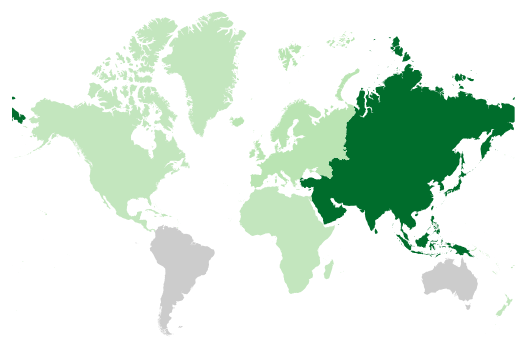
D3 v6 page, settled after 480 driven frames (8 s of simulated time); the page loaded 2 data file(s).


			var w = 800;//width of 500px
			var h = 600;//height of 100px
			var padding = 20;
			
			var projection = d3.geoMercator()// make 3D shape in 2D surface
								.center([445,-36.5])
								.translate([w/2,h/2])
								.scale([80]);// 1:2450
			var path = d3.geoPath()
						.projection(projection);
			var color = d3.scaleQuantize().range(["rgb(237,248,233)", "rgb(186,228,179)",
						"rgb(116,196,118)", "rgb(49,163,84)", "rgb(0,109,44)"]);
			
			var svg = d3.selection("#chart")
						.append("svg")
						.attr("width", w)
						.attr("height", h)
						.attr("fill","grey");
			d3.csv("trials.csv").then(function(data){
        		color.domain([
           			d3.min(data, function(d){return d.arrives}),//take values from the unemployed
            		d3.max(data, function(d){return d.arrives})
        	]);
			d3.json("continents.json").then(function(json){//take 2 argument, string point and callback function

				for(var i=0; i < data.length; i++) {
					var dataState = data[i].CONTINENT;//grap the state name

					var dataValue = parseFloat(data[i].arrives);// find

					for (var j = 0; j < json.features.length; j++){// find the correctsponding state from geoJson

						var jsonState = json.features[j].properties.CONTINENT;

							if (dataState == jsonState) {
								//copy data value into the Json
								json.features[i].properties.value = dataValue;
								//stop looking through JSOn
								break;
							}
					}
				}
				svg.selectAll("path")
					.data(json.features)//standard text-based format for representing structured data based on JavaScript object syntax.
					.enter()
					.append("path")
					.attr("d",path)//refer to path generator
					.style("fill", function(d){
                		var value = d.properties.value;//data from json properties
                    	if (value > 200){
                        	return "rgb(0,109,44)";
                    	} else if (value > 150){
							return "rgb(49,163,84)";
                    	} else if (value > 100){
							return "rgb(116,196,118)";
                    	} else if (value > 50){
							return "rgb(186,228,179)";
                    	} else if (value > 0){
							return "rgb(195,230,190)";
                    	} else {
							return "#ccc";//gray
						}
            		})
					.append("title")
					.text(function(d){
						var value = d.properties.value;
						return value;
					});
			});
			});
			d3.select("#data1")//add data
			.on("click", function(){		

					var svg = d3.selection("#chart")
						.append("svg")
						.attr("width", w)
						.attr("height", h)
						.attr("fill","grey");
					d3.csv("trials.csv").then(function(data){
        			color.domain([
           				d3.min(data, function(d){return d.arrives}),//take values from the unemployed
            			d3.max(data, function(d){return d.arrives})
        			]);
					d3.json("continents.json").then(function(json){//take 2 argument, string point and callback function

					for(var i=0; i < data.length; i++) {
						var dataState = data[i].CONTINENT;//grap the state name

						var dataValue = parseFloat(data[i].arrives);// find

						for (var j = 0; j < json.features.length; j++){// find the correctsponding state from geoJson

							var jsonState = json.features[j].properties.CONTINENT;

								if (dataState == jsonState) {
									//copy data value into the Json
									json.features[i].properties.value = dataValue;
									//stop looking through JSOn
									break;
								}
						}
					}
					svg.selectAll("path")
						.data(json.features)//standard text-based format for representing structured data based on JavaScript object syntax.
						.enter()
						.append("path")
						.attr("d",path)//refer to path generator
						.style("fill", function(d){
                			var value = d.properties.value;//data from json properties
                    		if (value > 200){
                        		return "rgb(0,109,44)";
                    		} else if (value > 150){
								return "rgb(49,163,84)";
                    		} else if (value > 100){
							return "rgb(116,196,118)";
                    		} else if (value > 50){
							return "rgb(186,228,179)";
                    		} else if (value > 0){
							return "rgb(195,230,190)";
                    		} else {
								return "#ccc";//gray
							}
            			})
						.append("title")
						.text(function(d){
							var value = d.properties.value;
							return value;
						});
					});
				});
			});
			d3.select("#data2")//add data
			.on("click", function(){		
					var svg = d3.selection("#chart")
						.append("svg")
						.attr("width", w)
						.attr("height", h)
						.attr("fill","grey");		
					d3.csv("trials.csv").then(function(data){
        			color.domain([
           				d3.min(data, function(d){return d.arrives2}),//take values from the unemployed
            			d3.max(data, function(d){return d.arrives2})
        			]);
					d3.json("continents.json").then(function(json){//take 2 argument, string point and callback function

					for(var i=0; i < data.length; i++) {
						var dataState = data[i].CONTINENT;//grap the state name

						var dataValue = parseFloat(data[i].arrives2);// find

						for (var j = 0; j < json.features.length; j++){// find the correctsponding state from geoJson

							var jsonState = json.features[j].properties.CONTINENT;

								if (dataState == jsonState) {
									//copy data value into the Json
									json.features[i].properties.value = dataValue;
									//stop looking through JSOn
									break;
								}
						}
					}
					svg.selectAll("path")
						.data(json.features)//standard text-based format for representing structured data based on JavaScript object syntax.
						.enter()
						.append("path")
						.attr("d",path)//refer to path generator
						.style("fill", function(d){
                			var value = d.properties.value;//data from json properties
                    		if (value > 200){
                        		return "rgb(0,109,44)";
                    		} else if (value > 150){
								return "rgb(49,163,84)";
                    		} else if (value > 100){
							return "rgb(116,196,118)";
                    		} else if (value > 50){
							return "rgb(186,228,179)";
                    		} else if (value > 0){
							return "rgb(195,230,190)";
                    		} else {
								return "#ccc";//gray
							}
            			})
						.append("title")
						.text(function(d){
							var value = d.properties.value;
							return value;
						})
					});
				});
			});
			d3.select("#data3")//add data
			.on("click", function(){		
					var svg = d3.selection("#chart")
						.append("svg")
						.attr("width", w)
						.attr("height", h)
						.attr("fill","grey");		
					d3.csv("trials.csv").then(function(data){
        			color.domain([
           				d3.min(data, function(d){return d.arrives3}),//take values from the unemployed
            			d3.max(data, function(d){return d.arrives3})
        			]);
					d3.json("continents.json").then(function(json){//take 2 argument, string point and callback function

					for(var i=0; i < data.length; i++) {
						var dataState = data[i].CONTINENT;//grap the state name

						var dataValue = parseFloat(data[i].arrives3);// find

						for (var j = 0; j < json.features.length; j++){// find the correctsponding state from geoJson

							var jsonState = json.features[j].properties.CONTINENT;

								if (dataState == jsonState) {
									//copy data value into the Json
									json.features[i].properties.value = dataValue;
									//stop looking through JSOn
									break;
								}
						}
					}
					svg.selectAll("path")
						.data(json.features)//standard text-based format for representing structured data based on JavaScript object syntax.
						.enter()
						.append("path")
						.attr("d",path)//refer to path generator
						.style("fill", function(d){
                			var value = d.properties.value;//data from json properties
                    		if (value > 200){
                        		return "rgb(0,109,44)";
                    		} else if (value > 150){
								return "rgb(49,163,84)";
                    		} else if (value > 100){
							return "rgb(116,196,118)";
                    		} else if (value > 50){
							return "rgb(186,228,179)";
                    		} else if (value > 0){
							return "rgb(195,230,190)";
                    		} else {
								return "#ccc";//gray
							}
            			})
						.append("title")
						.text(function(d){
							var value = d.properties.value;
							return value;
						})
					});
				});
			});
		

### data: continents.json
{
 "type": "FeatureCollection",
 "features": [
  {
   "type": "Feature",
   "properties": {
    "CONTINENT": "Asia"
   },
   "geometry": {
    "type": "MultiPolygon",
    "coordinates": "[... 487 items]"
   }
  },
  {
   "type": "Feature",
   "properties": {
    "CONTINENT": "North America"
   },
   "geometry": {
    "type": "MultiPolygon",
    "coordinates": "[... 631 items]"
   }
  },
  {
   "type": "Feature",
   "properties": {
    "CONTINENT": "Europe"
   },
   "geometry": {
    "type": "MultiPolygon",
    "coordinates": "[... 296 items]"
   }
  },
  {
   "type": "Feature",
   "properties": {
    "CONTINENT": "Africa"
   },
   "geometry": {
    "type": "MultiPolygon",
    "coordinates": "[... 55 items]"
   }
  },
  {
   "type": "Feature",
   "properties": {
    "CONTINENT": "South America"
   },
   "geometry": {
    "type": "MultiPolygon",
    "coordinates": "[... 188 items]"
   }
  },
  {
   "type": "Feature",
   "properties": {
    "CONTINENT": "Oceania"
   },
   "geometry": {
    "type": "MultiPolygon",
    "coordinates": "[... 135 items]"
   }
  },
  {
   "type": "Feature",
   "properties": {
    "CONTINENT": "Australia"
   },
   "geometry": {
    "type": "MultiPolygon",
    "coordinates": "[... 35 items]"
   }
  }
 ]
}

### data: trials.csv
?CONTINENT, arrives, arrives2, arrives3
Asia, 319.8, 47.79, 239.9
North America, 38.64, 8.01, 20.51
Europe, 64.92, 17.92, 35.22
Africa, 46.65, 13.34, 36.07
South America, 0, 0, 0
Oceania, 29.97, 21.93, 29.58
Australia, 0, 0, 0